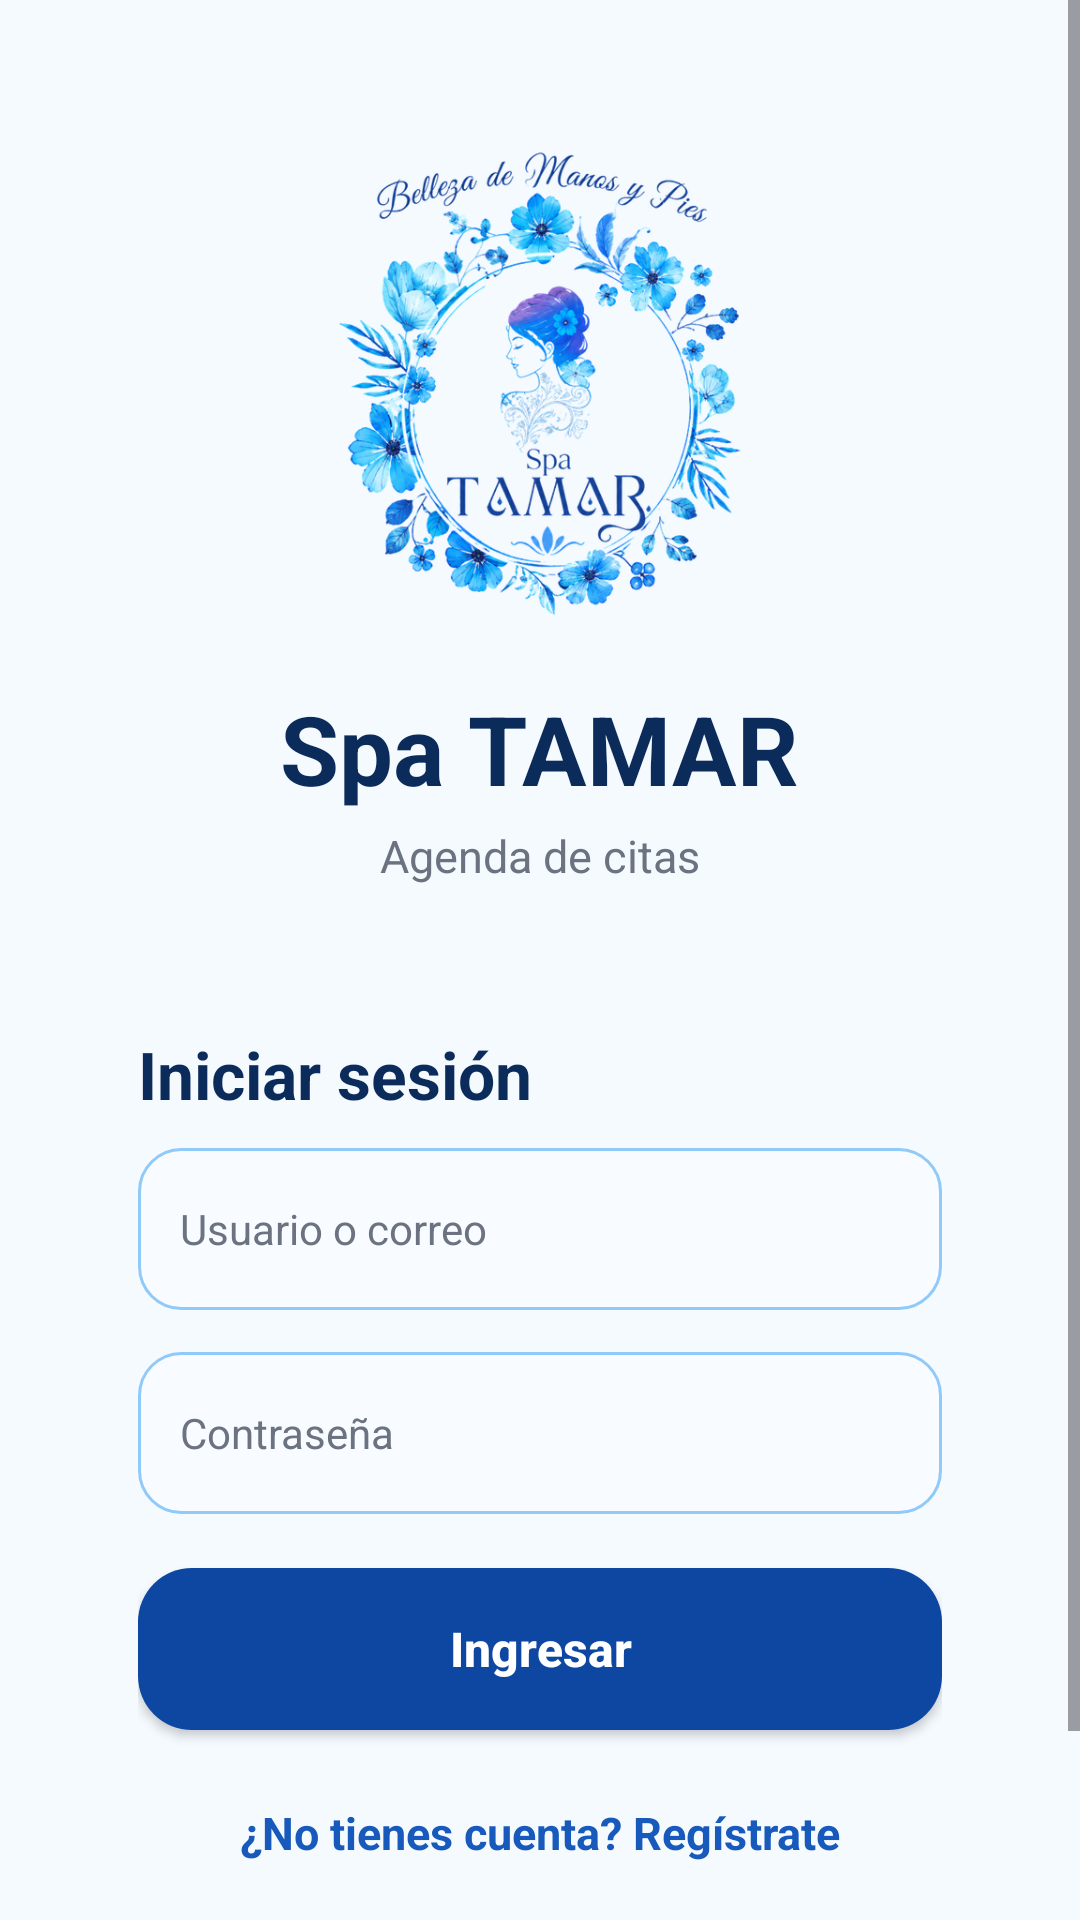

Write the Android layout XML for this screen, with the resource values it uses.
<!-- AndroidManifest.xml: application theme Theme.SpaTamarApp -->
<!-- res/layout/activity_main.xml -->
<?xml version="1.0" encoding="utf-8"?>
<ScrollView xmlns:android="http://schemas.android.com/apk/res/android"
    android:id="@+id/main"
    android:layout_width="match_parent"
    android:layout_height="match_parent"
    android:background="@color/fondo_moderno_spa"
    android:fillViewport="true">

    <LinearLayout
        android:id="@+id/contenedorLogin"
        android:layout_width="match_parent"
        android:layout_height="wrap_content"
        android:gravity="center"
        android:orientation="vertical"
        android:padding="24dp">

        
        <ImageView
            android:id="@+id/imgLogoLogin"
            android:layout_width="190dp"
            android:layout_height="160dp"
            android:layout_gravity="center_horizontal"
            android:layout_marginTop="24dp"
            android:layout_marginBottom="20dp"
            android:adjustViewBounds="true"
            android:scaleType="fitCenter"
            android:src="@drawable/logo_spa_tamar_transparente"
            android:contentDescription="Logo Spa TAMAR" />

        
        <TextView
            android:id="@+id/txtTitulo"
            android:layout_width="wrap_content"
            android:layout_height="wrap_content"
            android:text="Spa TAMAR"
            android:textColor="@color/azul_oscuro_moderno"
            android:textSize="32sp"
            android:textStyle="bold" />

        <TextView
            android:id="@+id/txtSubtitulo"
            android:layout_width="wrap_content"
            android:layout_height="wrap_content"
            android:layout_marginTop="4dp"
            android:text="Agenda de citas"
            android:textColor="@color/gris_moderno"
            android:textSize="15sp" />

        
        <LinearLayout
            android:id="@+id/cardLogin"
            android:layout_width="match_parent"
            android:layout_height="wrap_content"
            android:layout_marginTop="26dp"
            android:background="@drawable/card_moderno"
            android:elevation="6dp"
            android:orientation="vertical"
            android:padding="22dp">

            <TextView
                android:id="@+id/txtInicioSesion"
                android:layout_width="match_parent"
                android:layout_height="wrap_content"
                android:layout_marginBottom="10dp"
                android:text="Iniciar sesión"
                android:textColor="@color/azul_oscuro_moderno"
                android:textSize="22sp"
                android:textStyle="bold" />

            <EditText
                android:id="@+id/edtUsuario"
                android:layout_width="match_parent"
                android:layout_height="54dp"
                android:layout_marginBottom="14dp"
                android:background="@drawable/edittext_login"
                android:hint="Usuario o correo"
                android:inputType="text"
                android:paddingLeft="14dp"
                android:paddingRight="14dp"
                android:textColor="@color/texto_oscuro_moderno"
                android:textColorHint="@color/gris_moderno"
                android:textSize="14sp" />

            <EditText
                android:id="@+id/edtClave"
                android:layout_width="match_parent"
                android:layout_height="54dp"
                android:layout_marginBottom="18dp"
                android:background="@drawable/edittext_login"
                android:hint="Contraseña"
                android:inputType="textPassword"
                android:paddingLeft="14dp"
                android:paddingRight="14dp"
                android:textColor="@color/texto_oscuro_moderno"
                android:textColorHint="@color/gris_moderno"
                android:textSize="14sp" />

            <androidx.appcompat.widget.AppCompatButton
                android:id="@+id/btnIngresar"
                android:layout_width="match_parent"
                android:layout_height="54dp"
                android:background="@drawable/boton_principal"
                android:text="Ingresar"
                android:textAllCaps="false"
                android:textColor="@color/blanco"
                android:textSize="16sp"
                android:textStyle="bold" />

            <TextView
                android:id="@+id/txtRegistrarse"
                android:layout_width="match_parent"
                android:layout_height="wrap_content"
                android:layout_marginTop="16dp"
                android:padding="8dp"
                android:text="¿No tienes cuenta? Regístrate"
                android:textAlignment="center"
                android:textColor="@color/azul_moderno"
                android:textSize="15sp"
                android:textStyle="bold" />

            <TextView
                android:id="@+id/txtOlvideClave"
                android:layout_width="match_parent"
                android:layout_height="wrap_content"
                android:padding="8dp"
                android:text="¿Olvidaste tu contraseña? Recupérala"
                android:textAlignment="center"
                android:textColor="@color/morado_moderno"
                android:textSize="14sp"
                android:textStyle="bold" />

        </LinearLayout>

        

    </LinearLayout>

</ScrollView>
<!-- resources referenced by this layout -->
<resources>
  <color name="azul_moderno">#185ABC</color>
  <color name="azul_oscuro_moderno">#0B2B5B</color>
  <color name="blanco">#FFFFFF</color>
  <color name="fondo_moderno_spa">#F5FAFF</color>
  <color name="gris_moderno">#6B7280</color>
  <color name="morado_moderno">#6A4BC3</color>
  <color name="texto_oscuro_moderno">#102A43</color>
  <!-- drawable boton_principal (drawable) -->
  <?xml version="1.0" encoding="utf-8"?>
  <shape xmlns:android="http://schemas.android.com/apk/res/android">
  
      <solid android:color="@color/azul_principal" />
  
      <corners android:radius="18dp" />
  
      <padding
          android:left="12dp"
          android:top="12dp"
          android:right="12dp"
          android:bottom="12dp" />
  
  </shape>
  <!-- drawable edittext_login (drawable) -->
  <?xml version="1.0" encoding="utf-8"?>
  <shape xmlns:android="http://schemas.android.com/apk/res/android">
  
      <solid android:color="@color/fondo_campo" />
  
      <corners android:radius="14dp" />
  
      <stroke
          android:width="1dp"
          android:color="@color/celeste_borde" />
  
      <padding
          android:left="14dp"
          android:top="10dp"
          android:right="14dp"
          android:bottom="10dp" />
  
  </shape>
  <!-- drawable logo_spa_tamar_transparente: png bitmap (drawable, 292971 bytes) -->
  <style name="Theme.SpaTamarApp" parent="Base.Theme.SpaTamarApp" />
  <color name="azul_principal">#0D47A1</color>
  <color name="fondo_campo">#F8FBFF</color>
  <color name="celeste_borde">#90CAF9</color>
  <style name="Base.Theme.SpaTamarApp" parent="Theme.Material3.DayNight.NoActionBar">
          
          
      </style>
</resources>
